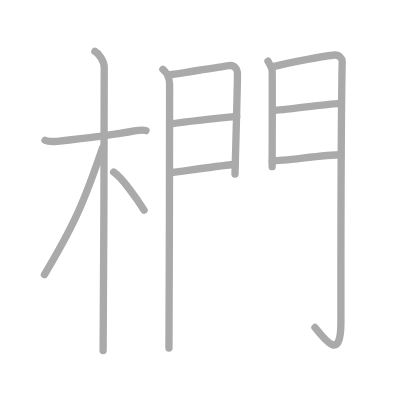
t = 0.00 s
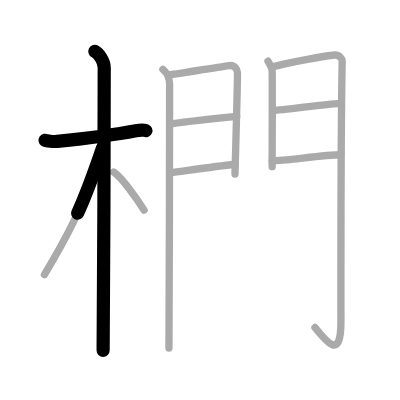
t = 2.50 s
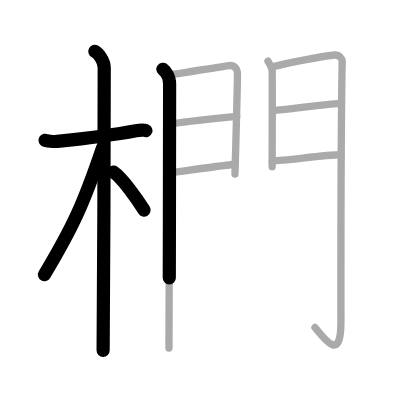
t = 4.75 s
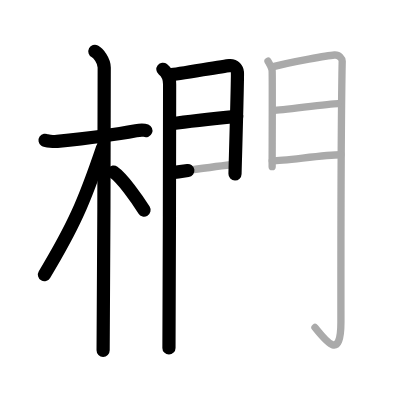
t = 7.25 s
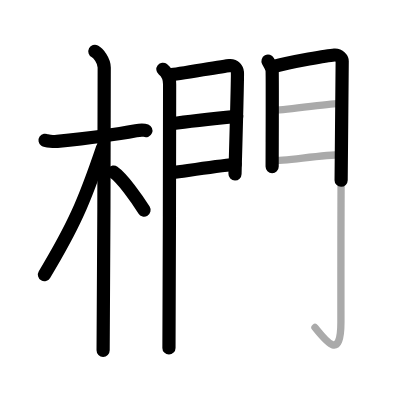
t = 9.50 s
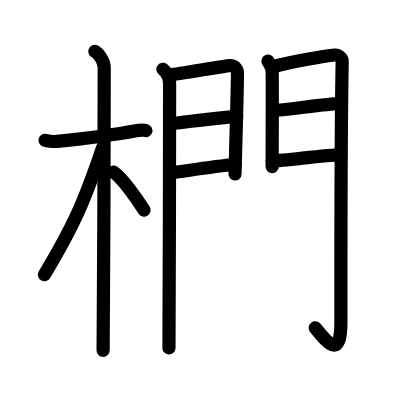
t = 12.00 s

The animated SVG that drew these frames (rendered in a browser with its animation timeline set to each time). Animation: 12 SMIL elements (animate=12); one cycle of 12.00 s.

<?xml version="1.0" standalone="no"?>
<!DOCTYPE svg PUBLIC "-//W3C//DTD SVG 1.1//EN"   "http://www.w3.org/Graphics/SVG/1.1/DTD/svg11.dtd">
<svg width="400px" height="400px"  version="1.1" xmlns="http://www.w3.org/2000/svg">
  <defs>
    <marker id="Triangle" viewBox="0 0 10 10" refX="0" refY="5" markerUnits="strokeWidth" markerWidth="3" style="stroke-opacity:0%;fill:#aaaaaa;" markerHeight="2" orient="auto">
      <path d="M 0 0 L 10 5 L 0 10 z" />
    </marker>
    
    <marker id="Arrow" viewBox="0 0 10 10" refX="5" refY="5" markerUnits="strokeWidth" markerWidth="1.8" style="stroke-opacity:0%;fill:#770000;" markerHeight="2" orient="auto">
      <path d="M 0 4 L 6 4 L 4 1 L 10 5 L 4 9 L 6 6 L 0 6 z" />
        <circle cx="5" cy="5" r="5" />
      </marker>
    
    <marker id="TriangleRed" viewBox="0 0 10 10" refX="0" refY="5" markerUnits="strokeWidth" markerWidth="3" style="stroke-opacity:0%;fill:#CC0000;" markerHeight="2" orient="auto">
      <path d="M 0 0 L 10 5 L 0 10 z" />
    </marker>
    
    <marker id="ArrowRed" viewBox="0 0 10 10" refX="5" refY="5" markerUnits="strokeWidth" markerWidth="1.8" style="stroke-opacity:0%;fill:#CC0000;" markerHeight="2" orient="auto">
      <path d="M 0 4 L 6 4 L 4 1 L 10 5 L 4 9 L 6 6 L 0 6 z" />
        <circle cx="5" cy="5" r="5" />
      </marker>
    
  </defs>
  
  <path style="fill:#ffffff; fill-opacity:100%; fill-rule:evenodd; stroke-width:0;" d="M 0 0 L 400px 0 L 400px 400px L 0 400px L 0 0" />

  <g transform="scale(3.6697247706422 3.6697247706422)">
<path style="fill:none; fill-opacity:0%; fill-rule:evenodd; stroke:#aaaaaa; stroke-opacity:100%; stroke-width: 1.5pt; stroke-linejoin:round; stroke-linecap:round;" d="M12.28 38.22c0.35 0.24 2.39 0.41 3.31 0.31c3.94-0.41 15.12-1.71 21.45-2.91c0.92-0.17 2.15-0.24 2.73 0"></path>
<path style="fill:none; fill-opacity:0%; fill-rule:evenodd; stroke:#aaaaaa; stroke-opacity:100%; stroke-width: 1.5pt; stroke-linejoin:round; stroke-linecap:round;" d="M25.86 14c0.91 0.47 2.54 2.5 2.54 4.42c0 0.95-0.12 71.25-0.3 77.08"></path>
<path style="fill:none; fill-opacity:0%; fill-rule:evenodd; stroke:#aaaaaa; stroke-opacity:100%; stroke-width: 1.5pt; stroke-linejoin:round; stroke-linecap:round;" d="M27.94 40.28c-5.1 15.04-7.94 21.4-15.83 34.56"></path>
<path style="fill:none; fill-opacity:0%; fill-rule:evenodd; stroke:#aaaaaa; stroke-opacity:100%; stroke-width: 1.5pt; stroke-linejoin:round; stroke-linecap:round;" d="M30.97 46.9c2.37 1.67 6.28 7.11 8.28 10.35"></path>
<path style="fill:none; fill-opacity:0%; fill-rule:evenodd; stroke:#aaaaaa; stroke-opacity:100%; stroke-width: 1.5pt; stroke-linejoin:round; stroke-linecap:round;" d="M44.39 18.89c0.55 0.43 1.83 1.86 1.83 4.08c0 0.87-0.07 66.49-0.18 71.86"></path>
<path style="fill:none; fill-opacity:0%; fill-rule:evenodd; stroke:#aaaaaa; stroke-opacity:100%; stroke-width: 1.5pt; stroke-linejoin:round; stroke-linecap:round;" d="M46.37 20.37c1.83-0.11 14.48-2.38 16.15-2.51c1.39-0.11 2.11 1 2.18 1.88c0.1 1.35-0.66 27.02-0.66 27.68"></path>
<path style="fill:none; fill-opacity:0%; fill-rule:evenodd; stroke:#aaaaaa; stroke-opacity:100%; stroke-width: 1.5pt; stroke-linejoin:round; stroke-linecap:round;" d="M46.69 33.74c4.5-0.65 12.31-1.49 17.82-2.03"></path>
<path style="fill:none; fill-opacity:0%; fill-rule:evenodd; stroke:#aaaaaa; stroke-opacity:100%; stroke-width: 1.5pt; stroke-linejoin:round; stroke-linecap:round;" d="M46.87 47.07c5.88-0.82 11.81-1.73 17.2-2.31"></path>
<path style="fill:none; fill-opacity:0%; fill-rule:evenodd; stroke:#aaaaaa; stroke-opacity:100%; stroke-width: 1.5pt; stroke-linejoin:round; stroke-linecap:round;" d="M73.03 16.67c0.31 0.59 1.1 1.84 1.13 2.63c0.09 1.95 0 21.2 0 26.11"></path>
<path style="fill:none; fill-opacity:0%; fill-rule:evenodd; stroke:#aaaaaa; stroke-opacity:100%; stroke-width: 1.5pt; stroke-linejoin:round; stroke-linecap:round;" d="M74.18 18.23c5.57-1.48 15.33-3.12 16.95-3.24c1.35-0.1 2.13 1.07 2.12 1.66c-0.35 18.04-0.36 58.1-0.35 71.18c0 10.7-4.14 5.01-7.07 1.41"></path>
<path style="fill:none; fill-opacity:0%; fill-rule:evenodd; stroke:#aaaaaa; stroke-opacity:100%; stroke-width: 1.5pt; stroke-linejoin:round; stroke-linecap:round;" d="M74.5 30.09c2.41 0 14.88-1.85 17.61-1.85"></path>
<path style="fill:none; fill-opacity:0%; fill-rule:evenodd; stroke:#aaaaaa; stroke-opacity:100%; stroke-width: 1.5pt; stroke-linejoin:round; stroke-linecap:round;" d="M74.18 43.83c3.56 0 14.1-1.65 18.71-1.65"></path>

<path style="fill:none; fill-opacity:0%; fill-rule:evenodd; stroke:#000000; stroke-opacity:100%; stroke-width: 2.7pt; stroke-linejoin:round; stroke-linecap:round;" d="M12.28 38.22c0.35 0.24 2.39 0.41 3.31 0.31c3.94-0.41 15.12-1.71 21.45-2.91c0.92-0.17 2.15-0.24 2.73 0" pathLength="100" stroke-dashoffset="100" stroke-dasharray="100 105"><animate id="dashAnim1" attributeName="stroke-dashoffset" from="100" to="0" dur="1s" calcMode="linear" fill="freeze"/></path>
<path style="fill:none; fill-opacity:0%; fill-rule:evenodd; stroke:#000000; stroke-opacity:100%; stroke-width: 2.7pt; stroke-linejoin:round; stroke-linecap:round;" d="M25.86 14c0.91 0.47 2.54 2.5 2.54 4.42c0 0.95-0.12 71.25-0.3 77.08" pathLength="100" stroke-dashoffset="100" stroke-dasharray="100 105"><animate id="dashAnim2" attributeName="stroke-dashoffset" from="100" to="0" dur="1s" calcMode="linear" begin="dashAnim1.end" fill="freeze"/></path>
<path style="fill:none; fill-opacity:0%; fill-rule:evenodd; stroke:#000000; stroke-opacity:100%; stroke-width: 2.7pt; stroke-linejoin:round; stroke-linecap:round;" d="M27.94 40.28c-5.1 15.04-7.94 21.4-15.83 34.56" pathLength="100" stroke-dashoffset="100" stroke-dasharray="100 105"><animate id="dashAnim3" attributeName="stroke-dashoffset" from="100" to="0" dur="1s" calcMode="linear" begin="dashAnim2.end" fill="freeze"/></path>
<path style="fill:none; fill-opacity:0%; fill-rule:evenodd; stroke:#000000; stroke-opacity:100%; stroke-width: 2.7pt; stroke-linejoin:round; stroke-linecap:round;" d="M30.97 46.9c2.37 1.67 6.28 7.11 8.28 10.35" pathLength="100" stroke-dashoffset="100" stroke-dasharray="100 105"><animate id="dashAnim4" attributeName="stroke-dashoffset" from="100" to="0" dur="1s" calcMode="linear" begin="dashAnim3.end" fill="freeze"/></path>
<path style="fill:none; fill-opacity:0%; fill-rule:evenodd; stroke:#000000; stroke-opacity:100%; stroke-width: 2.7pt; stroke-linejoin:round; stroke-linecap:round;" d="M44.39 18.89c0.55 0.43 1.83 1.86 1.83 4.08c0 0.87-0.07 66.49-0.18 71.86" pathLength="100" stroke-dashoffset="100" stroke-dasharray="100 105"><animate id="dashAnim5" attributeName="stroke-dashoffset" from="100" to="0" dur="1s" calcMode="linear" begin="dashAnim4.end" fill="freeze"/></path>
<path style="fill:none; fill-opacity:0%; fill-rule:evenodd; stroke:#000000; stroke-opacity:100%; stroke-width: 2.7pt; stroke-linejoin:round; stroke-linecap:round;" d="M46.37 20.37c1.83-0.11 14.48-2.38 16.15-2.51c1.39-0.11 2.11 1 2.18 1.88c0.1 1.35-0.66 27.02-0.66 27.68" pathLength="100" stroke-dashoffset="100" stroke-dasharray="100 105"><animate id="dashAnim6" attributeName="stroke-dashoffset" from="100" to="0" dur="1s" calcMode="linear" begin="dashAnim5.end" fill="freeze"/></path>
<path style="fill:none; fill-opacity:0%; fill-rule:evenodd; stroke:#000000; stroke-opacity:100%; stroke-width: 2.7pt; stroke-linejoin:round; stroke-linecap:round;" d="M46.69 33.74c4.5-0.65 12.31-1.49 17.82-2.03" pathLength="100" stroke-dashoffset="100" stroke-dasharray="100 105"><animate id="dashAnim7" attributeName="stroke-dashoffset" from="100" to="0" dur="1s" calcMode="linear" begin="dashAnim6.end" fill="freeze"/></path>
<path style="fill:none; fill-opacity:0%; fill-rule:evenodd; stroke:#000000; stroke-opacity:100%; stroke-width: 2.7pt; stroke-linejoin:round; stroke-linecap:round;" d="M46.87 47.07c5.88-0.82 11.81-1.73 17.2-2.31" pathLength="100" stroke-dashoffset="100" stroke-dasharray="100 105"><animate id="dashAnim8" attributeName="stroke-dashoffset" from="100" to="0" dur="1s" calcMode="linear" begin="dashAnim7.end" fill="freeze"/></path>
<path style="fill:none; fill-opacity:0%; fill-rule:evenodd; stroke:#000000; stroke-opacity:100%; stroke-width: 2.7pt; stroke-linejoin:round; stroke-linecap:round;" d="M73.03 16.67c0.31 0.59 1.1 1.84 1.13 2.63c0.09 1.95 0 21.2 0 26.11" pathLength="100" stroke-dashoffset="100" stroke-dasharray="100 105"><animate id="dashAnim9" attributeName="stroke-dashoffset" from="100" to="0" dur="1s" calcMode="linear" begin="dashAnim8.end" fill="freeze"/></path>
<path style="fill:none; fill-opacity:0%; fill-rule:evenodd; stroke:#000000; stroke-opacity:100%; stroke-width: 2.7pt; stroke-linejoin:round; stroke-linecap:round;" d="M74.18 18.23c5.57-1.48 15.33-3.12 16.95-3.24c1.35-0.1 2.13 1.07 2.12 1.66c-0.35 18.04-0.36 58.1-0.35 71.18c0 10.7-4.14 5.01-7.07 1.41" pathLength="100" stroke-dashoffset="100" stroke-dasharray="100 105"><animate id="dashAnim10" attributeName="stroke-dashoffset" from="100" to="0" dur="1s" calcMode="linear" begin="dashAnim9.end" fill="freeze"/></path>
<path style="fill:none; fill-opacity:0%; fill-rule:evenodd; stroke:#000000; stroke-opacity:100%; stroke-width: 2.7pt; stroke-linejoin:round; stroke-linecap:round;" d="M74.5 30.09c2.41 0 14.88-1.85 17.61-1.85" pathLength="100" stroke-dashoffset="100" stroke-dasharray="100 105"><animate id="dashAnim11" attributeName="stroke-dashoffset" from="100" to="0" dur="1s" calcMode="linear" begin="dashAnim10.end" fill="freeze"/></path>
<path style="fill:none; fill-opacity:0%; fill-rule:evenodd; stroke:#000000; stroke-opacity:100%; stroke-width: 2.7pt; stroke-linejoin:round; stroke-linecap:round;" d="M74.18 43.83c3.56 0 14.1-1.65 18.71-1.65" pathLength="100" stroke-dashoffset="100" stroke-dasharray="100 105"><animate id="dashAnim12" attributeName="stroke-dashoffset" from="100" to="0" dur="1s" calcMode="linear" begin="dashAnim11.end" fill="freeze"/></path>

</g>

</svg>  
          
